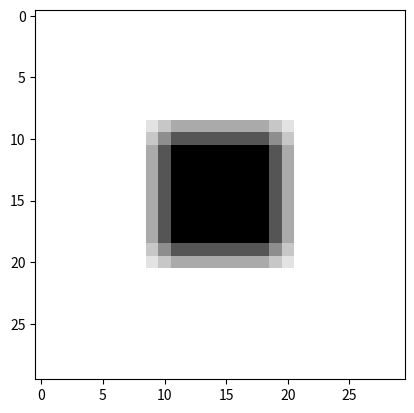

Reproduce this figure in Python.
import numpy as np, matplotlib.pyplot as plt, matplotlib.animation as ani
import scipy.ndimage as ndi, scipy.cluster as cls


def render(slides, isColor, fps, isSaved):
    f = plt.figure()
    reel = []
    for frame in slides:
        if isColor:
            reel.append([plt.imshow(frame)])
        else:
            reel.append([plt.imshow(frame, 'gray_r')])
    a = ani.ArtistAnimation(f,reel,interval=fps,blit=True,repeat_delay=500)
    plt.show()


def add_block(x1,y1,width,height,canvas):
    if len(canvas.shape) == 2:
        canvas[x1:(x1 + width), y1:(y1 + height)] = 1
    return canvas


slate = np.zeros((30, 30))
example = add_block(10,10,10,10,slate)


test = [[1,1,1],
        [1,1,1],
        [1,1,1]]

plt.imshow(ndi.convolve(example, test,origin=0), 'gray_r')
plt.show()
